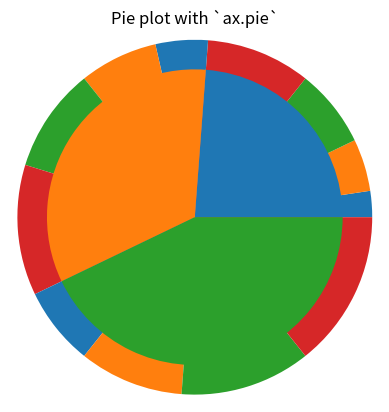

Reproduce this figure in Python. (Note: this script raises an exception after producing the figure.)
"""
=================
Nested pie charts
=================

The following examples show two ways to build a nested pie chart
in Matplotlib.

The most straightforward way to build a pie chart is to use the
:func:`pie method <matplotlib.pyplot.pie>`:
"""

from matplotlib import pyplot as plt
import numpy as np

vals = np.array([[1, 2, 3, 4], [2, 3, 4, 5], [3, 4, 5, 6]])
fig, ax = plt.subplots()
ax.pie(vals.flatten(), radius=1.2,
       colors=plt.rcParams["axes.prop_cycle"].by_key()["color"][:vals.shape[1]])
ax.pie(vals.sum(axis=1), radius=1)
ax.set(aspect="equal", title='Pie plot with `ax.pie`')

plt.show()

###############################################################################
# However, you can accomplish the same output by using a bar plot on
# axes with a polar coordinate system. This may give more flexibility on
# the exact design of the plot.

fig, ax = plt.subplots(subplot_kw=dict(polar=True))

common_opts = {'linewidth': 2, 'edgecolor': 'w'}

inner = {
    'left': np.arange(0.0, 2 * np.pi, 2 * np.pi / 6),
    'width': 2 * np.pi / 6,
    'bottom': 0,
    'color': 'C0'
}
inner['height'] = np.zeros_like(inner['left']) + 5

middle = {
    'left': np.arange(0.0, 2 * np.pi, 2 * np.pi / 12),
    'width': 2 * np.pi / 12,
    'bottom': 5,
    'color': 'C1'
}
middle['height'] = np.zeros_like(middle['left']) + 2

outer = {
    'left': np.arange(0.0, 2 * np.pi, 2 * np.pi / 9),
    'width': 2 * np.pi / 9,
    'bottom': 7,
    'color': 'C2'
}
outer['height'] = np.zeros_like(outer['left']) + 3

ax.bar(**inner, **common_opts)
ax.bar(**middle, **common_opts)
ax.bar(**outer, **common_opts)

ax.set(title="Pie plot with `ax.bar` and polar coordinates")
ax.set_axis_off()
plt.show()
